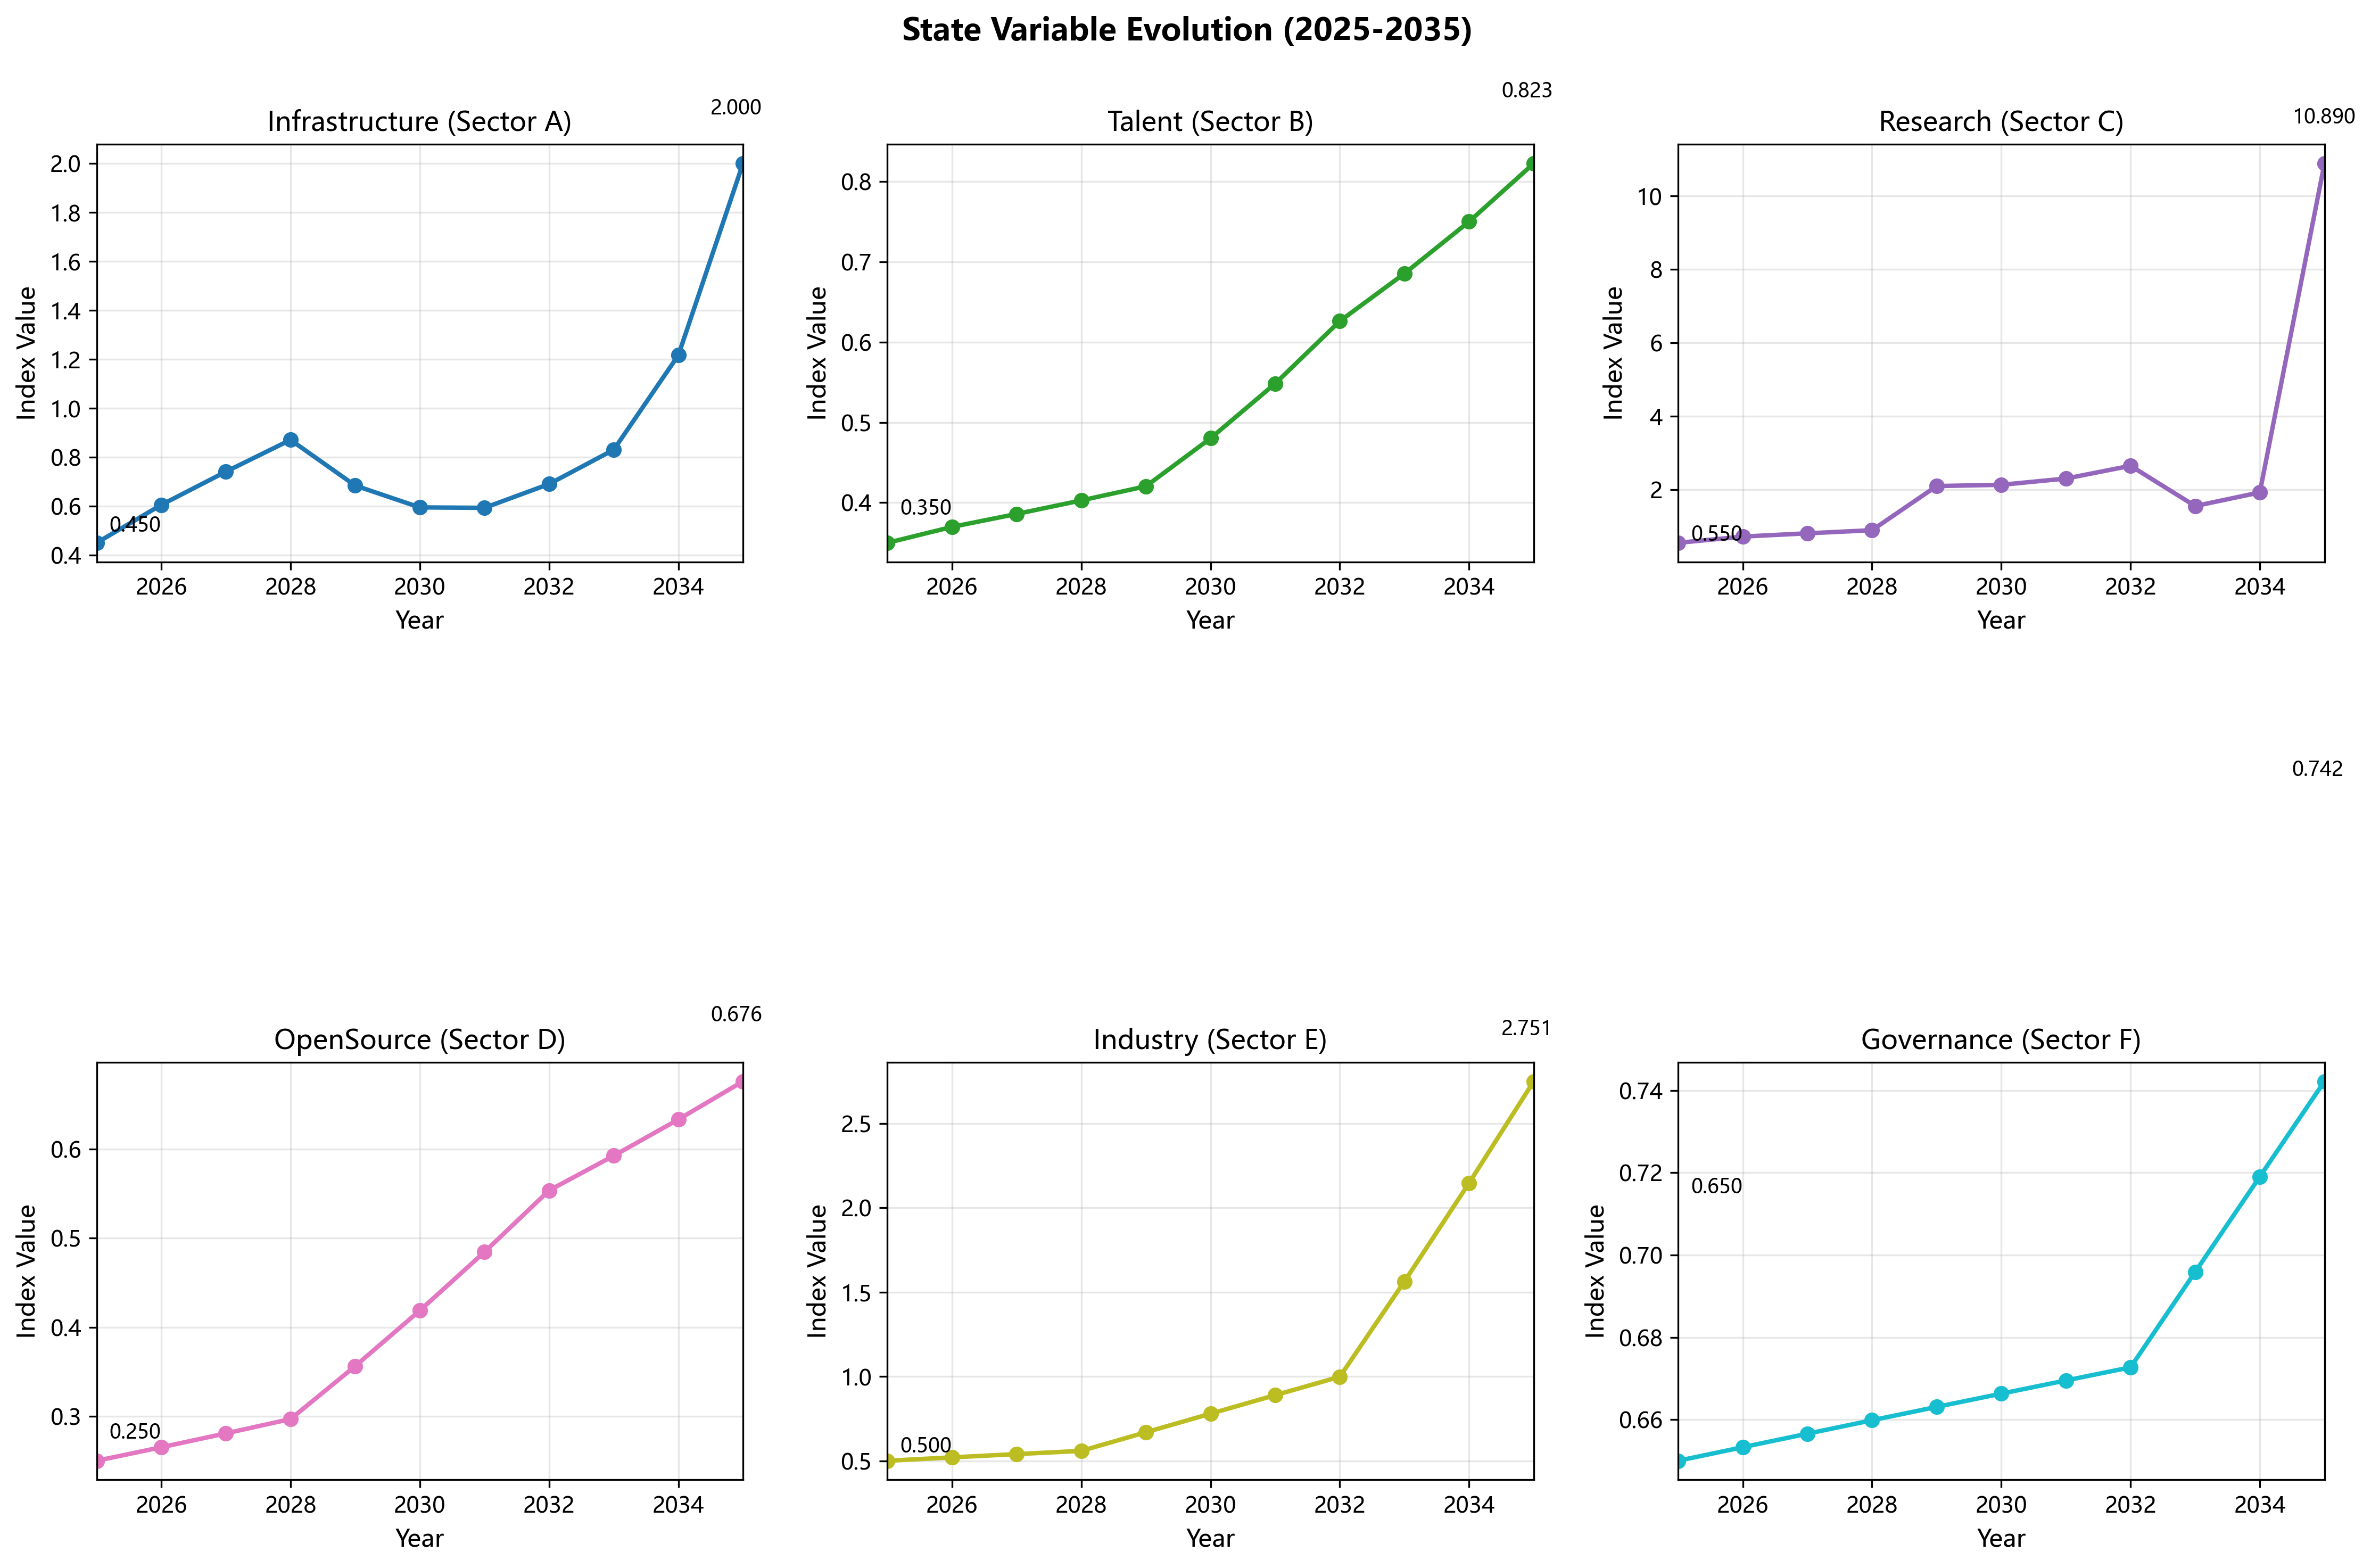

The data file committed next to this chart (first rows):
Year, Infrastructure, Talent, Research, OpenSource, Industry, Governance
2025, 0.45, 0.35, 0.55, 0.25, 0.5, 0.65
2026, 0.6051, 0.3699, 0.7206, 0.2652, 0.5201, 0.6533
2027, 0.7408, 0.386, 0.8094, 0.2808, 0.5397, 0.6566
2028, 0.8706, 0.4028, 0.8938, 0.2968, 0.5586, 0.6598
2029, 0.684, 0.4205, 2.097, 0.3563, 0.6692, 0.6631
2030, 0.5948, 0.4802, 2.132, 0.4187, 0.7794, 0.6663
2031, 0.593, 0.5484, 2.302, 0.4843, 0.8892, 0.6695
2032, 0.6902, 0.6262, 2.649, 0.5535, 0.9985, 0.6727
2033, 0.8302, 0.6856, 1.553, 0.5925, 1.564, 0.6959
2034, 1.216, 0.7502, 1.923, 0.6332, 2.148, 0.719
2035, 2, 0.8227, 10.89, 0.676, 2.751, 0.7422
